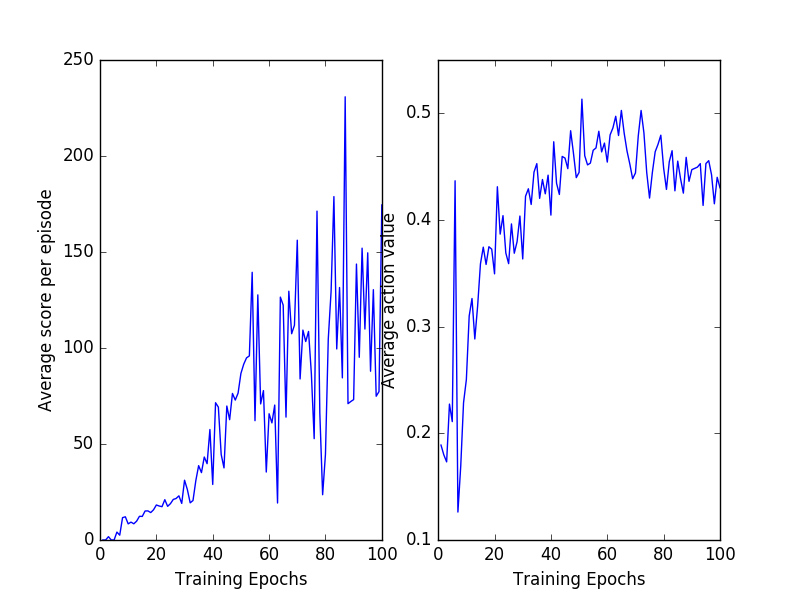

The file beside this chart, header and first rows:
epoch, num_episodes, total_reward, reward_per_epoch, mean_q
1, 18, 0, 0.0, 0.189
2, 20, 0, 0.0, 0.1798
3, 57, 99, 1.737, 0.1732
4, 22, 0, 0.0, 0.2274
5, 20, 0, 0.0, 0.211
6, 16, 66, 4.125, 0.4368
7, 25, 63, 2.52, 0.1262
8, 14, 163, 11.64, 0.1691
9, 12, 145, 12.08, 0.2287
10, 30, 252, 8.4, 0.2504
11, 29, 270, 9.31, 0.31
12, 27, 228, 8.444, 0.3264
13, 23, 226, 9.826, 0.2885
14, 23, 284, 12.35, 0.3194
15, 21, 258, 12.29, 0.3589
16, 18, 272, 15.11, 0.3745
17, 19, 288, 15.16, 0.3583
18, 21, 300, 14.29, 0.3749
19, 19, 299, 15.74, 0.3726
20, 17, 310, 18.24, 0.3495
21, 17, 301, 17.71, 0.4312
22, 17, 295, 17.35, 0.3868
23, 16, 336, 21.0, 0.4041
24, 17, 298, 17.53, 0.3691
25, 16, 303, 18.94, 0.3591
26, 16, 338, 21.12, 0.3963
27, 16, 346, 21.62, 0.3689
28, 14, 322, 23.0, 0.3797
29, 17, 324, 19.06, 0.4037
30, 15, 467, 31.13, 0.3635
31, 15, 394, 26.27, 0.4223
32, 14, 271, 19.36, 0.4293
33, 14, 288, 20.57, 0.4146
34, 12, 371, 30.92, 0.4449
35, 11, 426, 38.73, 0.4528
36, 11, 386, 35.09, 0.4203
37, 9, 389, 43.22, 0.438
38, 12, 477, 39.75, 0.4245
39, 11, 633, 57.55, 0.442
40, 14, 405, 28.93, 0.4046
41, 10, 715, 71.5, 0.4733
42, 10, 692, 69.2, 0.4345
43, 9, 401, 44.56, 0.4239
44, 11, 413, 37.55, 0.4596
45, 9, 628, 69.78, 0.4581
46, 9, 564, 62.67, 0.4481
47, 9, 687, 76.33, 0.4837
48, 8, 583, 72.88, 0.4626
49, 10, 765, 76.5, 0.4397
50, 8, 694, 86.75, 0.4447
51, 7, 641, 91.57, 0.5133
52, 8, 759, 94.88, 0.4603
53, 8, 767, 95.88, 0.4517
54, 7, 976, 139.4, 0.4533
55, 7, 435, 62.14, 0.4654
56, 6, 766, 127.7, 0.4675
57, 8, 567, 70.88, 0.4832
58, 11, 856, 77.82, 0.4638
59, 10, 354, 35.4, 0.4721
60, 8, 526, 65.75, 0.4543
... 40 more rows
